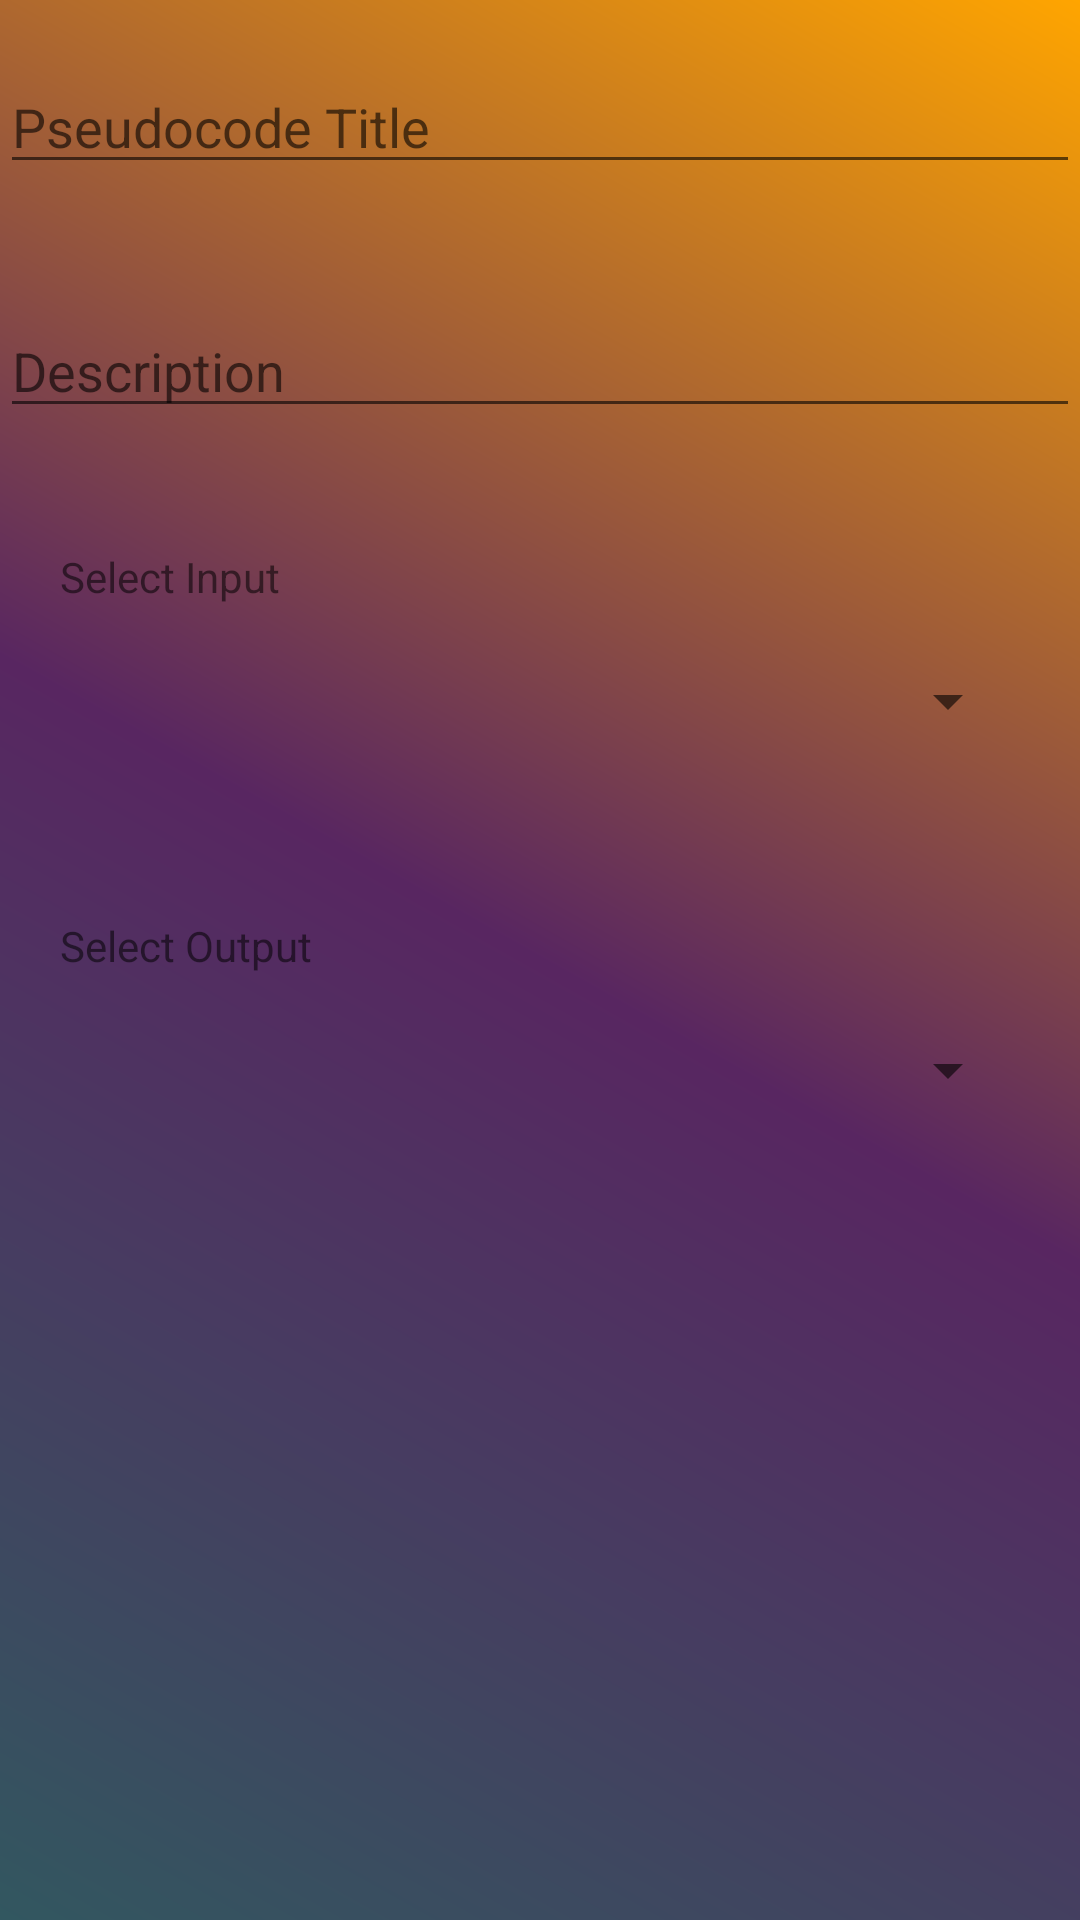

Here is an Android app screen rendered from its layout file. Give the layout XML and the strings, colors and styles it references.
<!-- AndroidManifest.xml: application theme Theme.PseudoGen -->
<!-- res/layout/edit_post_details_dialog.xml -->
<?xml version="1.0" encoding="utf-8"?>
<ScrollView xmlns:android="http://schemas.android.com/apk/res/android"
    android:layout_width="match_parent"
    android:layout_height="match_parent">
<LinearLayout
    android:layout_width="fill_parent"
    android:minHeight="400dp"
    android:layout_height="match_parent"
    android:orientation="vertical">
    <EditText
        android:id="@+id/postTitleEditText"
        android:layout_width="match_parent"
        android:layout_height="wrap_content"
        android:layout_marginTop="20dp"
        android:layout_marginBottom="20dp"
        android:hint="Pseudocode Title"
        android:inputType="text"/>
    <EditText
        android:id="@+id/postDescriptionEditText"
        android:layout_width="match_parent"
        android:layout_height="wrap_content"
        android:layout_marginTop="20dp"
        android:layout_marginBottom="20dp"
        android:hint="Description"
        android:inputType="textMultiLine"/>
    <LinearLayout
        android:layout_width="match_parent"
        android:padding="20dp"
        android:layout_height="wrap_content"
        android:orientation="vertical">
        <TextView
            android:layout_width="match_parent"
            android:layout_height="wrap_content"
            android:textAlignment="viewStart"
            android:text="Select Input">
        </TextView>
    <Spinner
        android:id="@+id/postInputSpinner"
        android:spinnerMode="dialog"
        android:prompt="@string/hint_input_resource"
        android:layout_height="wrap_content"
        android:layout_width="match_parent"
        android:layout_marginTop="20dp"
        android:layout_marginBottom="20dp"
        android:layout_gravity="center_horizontal"/>
    </LinearLayout>
    <LinearLayout
        android:layout_width="match_parent"
        android:padding="20dp"
        android:layout_height="wrap_content"
        android:orientation="vertical">
        <TextView
            android:layout_width="match_parent"
            android:layout_height="wrap_content"
            android:textAlignment="viewStart"
            android:text="Select Output">
        </TextView>
        <Spinner
        android:id="@+id/postOutputSpinner"
        android:spinnerMode="dialog"
        android:prompt="@string/hint_output_resource"
        android:layout_width="match_parent"
        android:layout_marginTop="20dp"
        android:layout_marginBottom="20dp"
        android:layout_height="wrap_content"
        android:layout_gravity="center_horizontal"/>
    </LinearLayout>
    </LinearLayout>
</ScrollView>
<!-- resources referenced by this layout -->
<resources>
  <string name="hint_input_resource">Input</string>
  <string name="hint_output_resource">Output</string>
  <style name="Theme.PseudoGen" parent="Theme.MaterialComponents.Light">
          
          <item name="colorPrimary">@color/bright_orange</item>
          <item name="colorPrimaryVariant">@color/bright_orange</item>
          <item name="colorOnPrimary">@color/indigo</item>
  
          <item name="colorSecondary">@color/light_grey</item>
          <item name="colorSecondaryVariant">@color/dark_grey</item>
          <item name="colorOnSecondary">@color/indigo</item>
  
          <item name="android:windowBackground">@drawable/background_gradient</item>
          <item name="fontFamily">@font/maven_pro_medium</item>
          <item name="windowActionBar">false</item>
          <item name="windowNoTitle">true</item>
          <item name="itemTextColor">@color/dark_grey</item>
          
          <item name="android:statusBarColor" tools:targetApi="l">@color/black</item>
          
          <item name="searchViewStyle">@style/MySearchViewStyle</item>
      </style>
  <color name="bright_orange">#FFA500</color>
  <color name="indigo">#4B0082</color>
  <color name="light_grey">#B8B8B8</color>
  <color name="dark_grey">#838383</color>
  <!-- drawable background_gradient (drawable) -->
  <?xml version="1.0" encoding="utf-8"?>
  <shape xmlns:android="http://schemas.android.com/apk/res/android">
      <gradient
          android:type="linear"
          android:angle="45"
          android:gradientRadius="100%p"
          android:endColor="@color/bright_orange"
          android:centerColor="#582661"
          android:startColor="#325760" />
  </shape>
  <color name="black">#FF000000</color>
  <style name="MySearchViewStyle" parent="Widget.AppCompat.SearchView">
          \
          <item name="android:background">@color/code_editor_dark</item>
          <item name="android:textColor">@color/code_editor_white</item>
          
          <item name="submitBackground">@color/bright_orange</item>
      </style>
  <color name="code_editor_dark">#202020</color>
  <color name="code_editor_white">#F7F9F9</color>
</resources>
